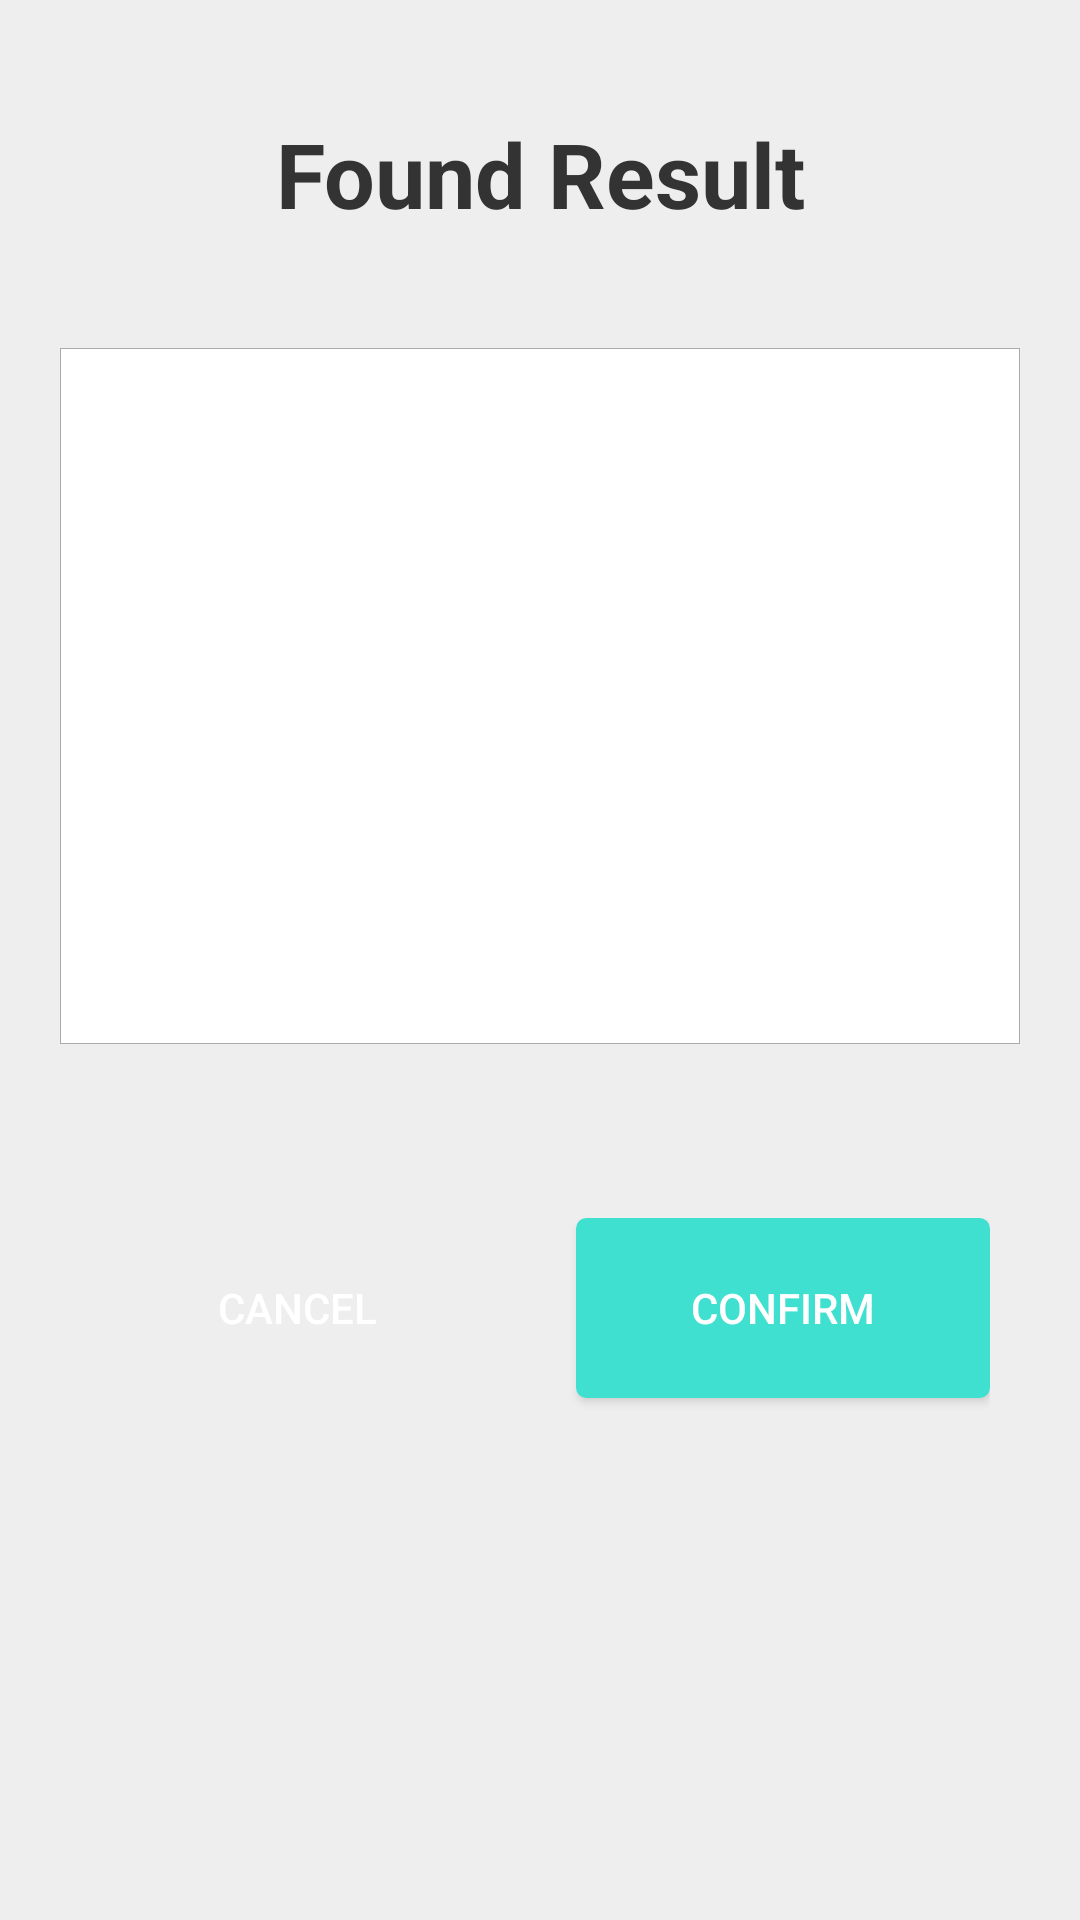

Write the Android layout XML for this screen, with the resource values it uses.
<!-- AndroidManifest.xml: application theme AppTheme -->
<!-- res/layout/trans_show_transinfo.xml -->
<?xml version="1.0" encoding="utf-8"?>
<LinearLayout
    xmlns:android="http://schemas.android.com/apk/res/android"
    android:id="@+id/trans_cardno_layout"
    android:orientation="vertical"
    android:background="#eeeeee"
    android:layout_width="match_parent"
    android:layout_height="match_parent">
    <LinearLayout
        android:layout_width="match_parent"
        android:layout_weight="1"
        android:orientation="vertical"
        android:layout_height="0dp">
        <TextView
            android:text="@string/find_result"
            android:gravity="center"
            android:textStyle="bold"
            android:textColor="#333333"
            android:textSize="30sp"
            android:layout_width="match_parent"
            android:layout_height="0dp"
            android:layout_weight="1"/>
    </LinearLayout>
    <RelativeLayout
        android:layout_width="match_parent"
        android:layout_weight="2"
        android:layout_height="0dp">
        <EditText
            android:id="@+id/transinfo_display_area"
            android:background="@drawable/edit_white_shape"
            android:layout_gravity="center"
            android:layout_centerInParent="true"
            android:layout_marginLeft="20dp"
            android:layout_marginRight="20dp"
            android:enabled="false"
            android:focusable="false"
            android:textColor="#000000"
            android:textSize="20sp"
            android:layout_width="match_parent"
            android:layout_height="400dp" />
    </RelativeLayout>
    <LinearLayout
        android:layout_width="match_parent"
        android:layout_weight="1"
        android:layout_margin="30dp"
        android:layout_marginLeft="20dp"
        android:layout_marginRight="20dp"
        android:orientation="horizontal"
        android:layout_height="0dp">
        <Button
            android:id="@+id/transinfo_cancel"
            android:text="@string/cancel"
            android:layout_gravity="center_vertical|center_horizontal"
            android:background="@drawable/btn_red_shape"
            android:textColor="#FFFFFF"
            android:layout_width="0dp"
            android:layout_weight="1"
            android:layout_height="60dp" />
        <Button
            android:id="@+id/transinfo_confirm"
            android:text="@string/confirm"
            android:layout_marginLeft="72px"
            android:layout_gravity="center_vertical|center_horizontal"
            android:background="@drawable/btn_result_confirm_bg"
            android:textColor="#FFFFFF"
            android:layout_width="0dp"
            android:layout_weight="1"
            android:layout_height="60dp" />
    </LinearLayout>
    <RelativeLayout
        android:layout_width="match_parent"
        android:layout_weight="1"
        android:layout_height="0dp">
        <ImageView
            android:scaleType="fitCenter"
            android:visibility="gone"
            android:id="@+id/transinfo__iv"
            android:layout_width="match_parent"
            android:layout_height="wrap_content" />
    </RelativeLayout>
</LinearLayout>
<!-- resources referenced by this layout -->
<resources>
  <!-- drawable btn_result_confirm_bg (drawable) -->
  <?xml version="1.0" encoding="utf-8"?>
  <shape xmlns:android="http://schemas.android.com/apk/res/android">
      <corners
          android:topLeftRadius="8px"
          android:topRightRadius="8px"
          android:bottomLeftRadius="8px"
          android:bottomRightRadius="8px"/>
  
      <stroke
          android:width="5px"
          android:color="#40e0d0"/>
  
      <gradient
          android:startColor="#40e0d0"
          android:centerColor="#40e0d0"
          android:endColor="#40e0d0"
          android:type="sweep"/>
  </shape>
  <!-- drawable edit_white_shape (drawable) -->
  <?xml version="1.0" encoding="utf-8"?>
  <shape xmlns:android="http://schemas.android.com/apk/res/android">
      <corners
          android:topLeftRadius="0px"
          android:topRightRadius="0px"
          android:bottomLeftRadius="0px"
          android:bottomRightRadius="0px"/>
  
      <stroke
          android:width="1px"
          android:color="#aaa"/>
  
      <gradient
          android:startColor="#FFFFFF"
          android:centerColor="#FFFFFF"
          android:endColor="#FFFFFF"
          android:type="sweep"/>
  </shape>
  <string name="cancel">Cancel</string>
  <string name="confirm">Confirm</string>
  <string name="find_result">Found Result</string>
  <style name="AppTheme" parent="Theme.AppCompat.Light.DarkActionBar">
          
          <item name="colorPrimary">@color/colorPrimary</item>
          <item name="colorPrimaryDark">@color/colorPrimaryDark</item>
          <item name="colorAccent">@color/colorAccent</item>
          <item name="android:windowBackground">@drawable/chushiye_no</item>
      </style>
  <color name="colorPrimary">#3F51B5</color>
  <color name="colorPrimaryDark">#303F9F</color>
  <color name="colorAccent">#FF4081</color>
  <!-- drawable chushiye_no: jpg bitmap (drawable-mdpi, 172600 bytes) -->
</resources>
